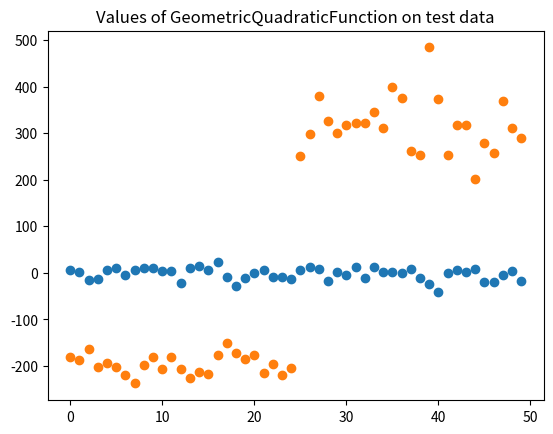

This figure's Python source:
"""
Summary:
    (TODO: write this.)

Usage:
    (TODO: write this.)

Requirements:
    numpy, pandas, matplotlib

Reference:
    chapter 6 of "高次元の統計学"(https://www.kyoritsu-pub.co.jp/bookdetail/9784320112636)
"""

import numpy as np
import pandas as pd
import matplotlib.pyplot as plt


np.random.seed(0)


class DiscriminantFunction:

    @staticmethod
    def func(class_0_data, class_1_data, target_data):
        """
        Memo:
            The value of `func` is negative -> class 0
            Otherwise                       -> class 1
        """
        raise NotImplementedError('Please implement this method.')

    @staticmethod
    def calc_cov(data):
        n = data.shape[1]
        P = np.eye(n) - np.ones((n, n)) / n
        XP = np.dot(data, P)
        return np.dot(XP, XP.T) / (n - 1)


class DistanceBasedFunction(DiscriminantFunction):
    @staticmethod
    def func(class_0_data, class_1_data, target_data):
        assert class_0_data.shape[0] == class_1_data.shape[0]
        assert class_0_data.shape[0] == target_data.shape[0]
        n_0 = class_0_data.shape[1]
        n_1 = class_1_data.shape[1]

        mean_0 = class_0_data.mean(axis=1)
        mean_1 = class_1_data.mean(axis=1)

        cov_0 = DiscriminantFunction.calc_cov(class_0_data)
        cov_1 = DiscriminantFunction.calc_cov(class_1_data)

        Y = np.dot((target_data - ((mean_0 + mean_1)/2).reshape((-1, 1))).T, mean_1 - mean_0)
        Y += (np.trace(cov_1)/n_1 - np.trace(cov_0)/n_0) / 2
        return Y


class GeometricQuadraticFunction(DiscriminantFunction):
    @staticmethod
    def func(class_0_data, class_1_data, target_data):
        assert class_0_data.shape[0] == class_1_data.shape[0]
        assert class_0_data.shape[0] == target_data.shape[0]
        d = target_data.shape[0]
        n_0 = class_0_data.shape[1]
        n_1 = class_1_data.shape[1]

        mean_0 = class_0_data.mean(axis=1)
        mean_1 = class_1_data.mean(axis=1)

        cov_0 = DiscriminantFunction.calc_cov(class_0_data)
        cov_1 = DiscriminantFunction.calc_cov(class_1_data)

        quad_dist_0 = np.linalg.norm(target_data - mean_0.reshape((-1, 1)), axis=0)**2
        quad_dist_1 = np.linalg.norm(target_data - mean_1.reshape((-1, 1)), axis=0)**2

        Y = d * (quad_dist_0 / np.trace(cov_0) - quad_dist_1 / np.trace(cov_1))
        Y -= d * np.log(np.trace(cov_1) / np.trace(cov_0))
        Y -= d * (1 / n_0 - 1 / n_1)
        return Y


def sampling_from_same_mean_diff_cov(d, n_train, n_test):
    n_train_0 = n_train // 2
    n_train_1 = n_train - n_train_0
    n_test_0 = n_test // 2
    n_test_1 = n_test - n_test_0

    cov_0 = np.eye(d)
    cov_1 = 2 * np.eye(d)
    mean_0 = mean_1 = np.zeros(d)

    train_0 = np.random.multivariate_normal(mean_0, cov_0, n_train_0).T
    train_1 = np.random.multivariate_normal(mean_1, cov_1, n_train_1).T

    test_0 = np.random.multivariate_normal(mean_0, cov_0, n_test_0).T
    test_1 = np.random.multivariate_normal(mean_1, cov_1, n_test_1).T

    return train_0, train_1, test_0, test_1


def discriminant_analysis(discriminant_function):
    d = 2**10
    n_train, n_test = 50, 50
    train_0, train_1, test_0, test_1 = sampling_from_same_mean_diff_cov(d, n_train, n_test)
    func_0 = discriminant_function.func(train_0, train_1, test_0)
    func_1 = discriminant_function.func(train_0, train_1, test_1)
    func_values = np.concatenate([func_0, func_1])
    plt.scatter(np.arange(len(func_values)), func_values)
    plt.title('Values of {} on test data'.format(discriminant_function.__name__))
    plt.show()


def main():
    discriminant_analysis(DistanceBasedFunction)
    discriminant_analysis(GeometricQuadraticFunction)


if __name__=='__main__':
    main()